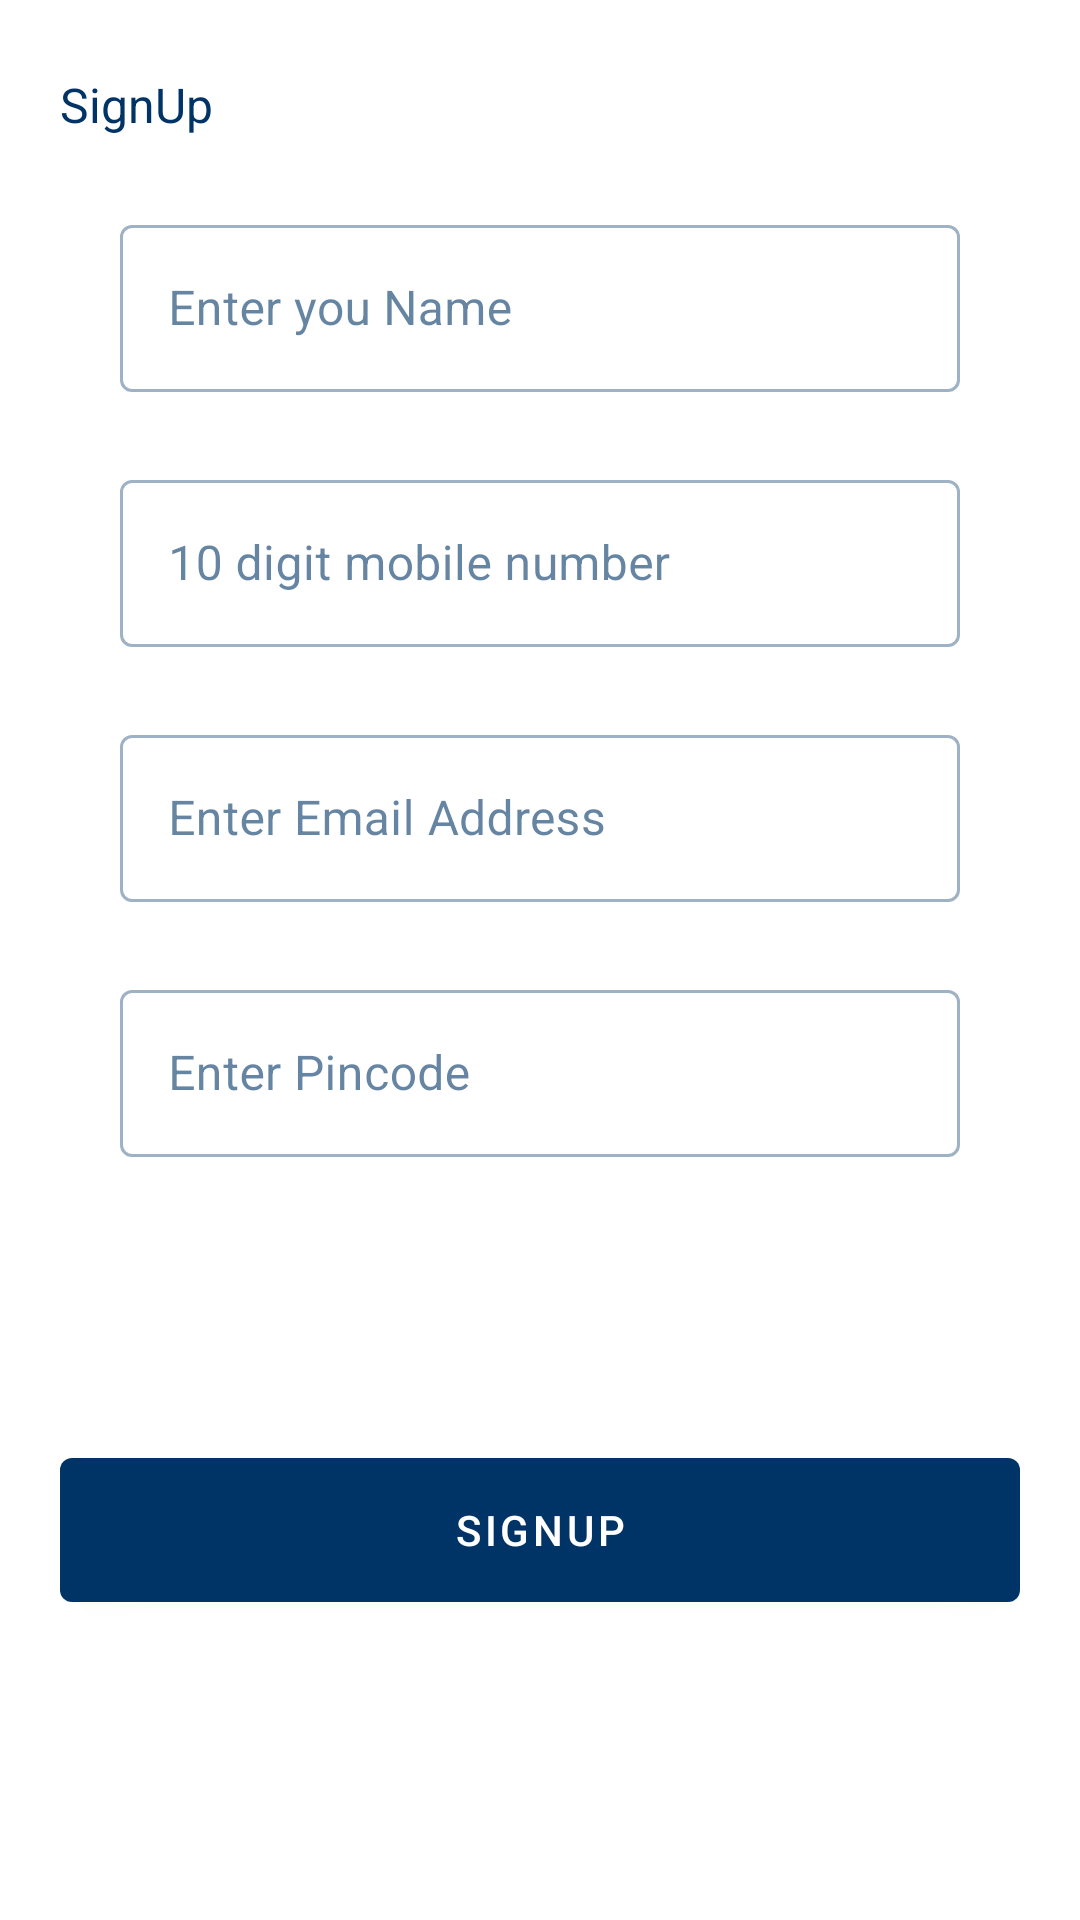

The Android layout XML behind this screen, and the referenced resources:
<!-- AndroidManifest.xml: application theme AppTheme.NoActionBar -->
<!-- res/layout/fragment_signup.xml -->
<?xml version="1.0" encoding="utf-8"?>
<androidx.constraintlayout.widget.ConstraintLayout
    xmlns:app="http://schemas.android.com/apk/res-auto"
    xmlns:android="http://schemas.android.com/apk/res/android"
    android:layout_width="match_parent"
    android:layout_height="wrap_content">

    <TextView
        android:id="@+id/tvLabelHeader"
        android:layout_width="wrap_content"
        android:layout_height="wrap_content"
        android:layout_marginTop="24dp"
        android:layout_marginStart="20dp"
        android:text="@string/signUp"
        android:textColor="@color/findout_color"
        android:textSize="16sp"
        app:layout_constraintStart_toStartOf="parent"
        app:layout_constraintTop_toTopOf="parent"
        app:fontFamily="sans-serif"/>


    <com.google.android.material.textfield.TextInputLayout
        android:id="@+id/name"
        style="@style/Widget.App.TextInputLayout"
        android:layout_width="match_parent"
        android:layout_height="wrap_content"
        android:layout_marginTop="24dp"
        android:layout_marginStart="40dp"
        android:layout_marginEnd="40dp"
        android:hint="@string/name_hint"
        android:inputType="text"
        app:layout_constraintTop_toBottomOf="@+id/tvLabelHeader"
        app:layout_constraintEnd_toEndOf="parent"
        app:layout_constraintStart_toStartOf="parent">


        <com.google.android.material.textfield.TextInputEditText
            android:id="@+id/etName"
            android:layout_width="match_parent"
            android:layout_height="wrap_content"
            android:inputType="text"/>

    </com.google.android.material.textfield.TextInputLayout>

    <com.google.android.material.textfield.TextInputLayout
        android:id="@+id/mobileNo"
        style="@style/Widget.App.TextInputLayout"
        android:layout_width="match_parent"
        android:layout_height="wrap_content"
        android:layout_marginTop="24dp"
        android:layout_marginStart="40dp"
        android:layout_marginEnd="40dp"
        android:hint="@string/ten_digit_phone_number"
        android:inputType="number"
        app:layout_constraintTop_toBottomOf="@+id/name"
        app:layout_constraintEnd_toEndOf="parent"
        app:layout_constraintStart_toStartOf="parent">


        <com.google.android.material.textfield.TextInputEditText
            android:id="@+id/etMobileNo"
            android:layout_width="match_parent"
            android:layout_height="wrap_content"
            android:inputType="number"
            android:maxLength="10"/>

    </com.google.android.material.textfield.TextInputLayout>

    <com.google.android.material.textfield.TextInputLayout
        android:id="@+id/email"
        style="@style/Widget.App.TextInputLayout"
        android:layout_width="match_parent"
        android:layout_height="wrap_content"
        android:layout_marginTop="24dp"
        android:layout_marginStart="40dp"
        android:layout_marginEnd="40dp"
        android:hint="@string/email_hint"
        android:inputType="text"
        app:layout_constraintTop_toBottomOf="@+id/mobileNo"
        app:layout_constraintEnd_toEndOf="parent"
        app:layout_constraintStart_toStartOf="parent">


        <com.google.android.material.textfield.TextInputEditText
            android:id="@+id/etEmail"
            android:layout_width="match_parent"
            android:layout_height="wrap_content"
            android:inputType="text"/>

    </com.google.android.material.textfield.TextInputLayout>


    <com.google.android.material.textfield.TextInputLayout
        android:id="@+id/pincode"
        style="@style/Widget.App.TextInputLayout"
        android:layout_width="match_parent"
        android:layout_height="wrap_content"
        android:layout_marginTop="24dp"
        android:layout_marginStart="40dp"
        android:layout_marginEnd="40dp"
        android:hint="@string/pincode_hint"
        android:inputType="number"
        app:layout_constraintTop_toBottomOf="@+id/email"
        app:layout_constraintEnd_toEndOf="parent"
        app:layout_constraintStart_toStartOf="parent">


        <com.google.android.material.textfield.TextInputEditText
            android:id="@+id/etPincode"
            android:layout_width="match_parent"
            android:layout_height="wrap_content"
            android:inputType="number"
            android:maxLength="6"/>

    </com.google.android.material.textfield.TextInputLayout>


    <com.google.android.material.button.MaterialButton
        android:id="@+id/signUp"
        android:layout_width="0dp"
        android:layout_height="60dp"
        android:layout_marginTop="24dp"
        android:layout_marginStart="20dp"
        android:layout_marginEnd="20dp"
        android:layout_marginBottom="30dp"
        android:textColor="@color/white"
        app:backgroundTint="@color/findout_color"
        android:text="@string/signUp"
        app:layout_constraintTop_toBottomOf="@+id/pincode"
        app:layout_constraintEnd_toEndOf="parent"
        app:layout_constraintStart_toStartOf="parent"
        app:layout_constraintBottom_toBottomOf="parent"/>

</androidx.constraintlayout.widget.ConstraintLayout>
<!-- resources referenced by this layout -->
<resources>
  <color name="findout_color">#003366</color>
  <color name="white">#FFFFFFFF</color>
  <string name="email_hint">Enter Email Address</string>
  <string name="name_hint">Enter you Name</string>
  <string name="pincode_hint">Enter Pincode</string>
  <string name="signUp">SignUp</string>
  <string name="ten_digit_phone_number">10 digit mobile number</string>
  <style name="Widget.App.TextInputLayout" parent="Widget.MaterialComponents.TextInputLayout.OutlinedBox">
          <item name="materialThemeOverlay">@style/ThemeOverlay.App.TextInputLayout</item>
      </style>
  <style name="AppTheme.NoActionBar" parent="AppTheme">
          <item name="windowActionBar">false</item>
          <item name="windowNoTitle">true</item>
      </style>
  <style name="ThemeOverlay.App.TextInputLayout" parent="">
          <item name="colorPrimary">@color/findout_color</item>  //Activated color
          <item name="colorOnSurface">@color/findout_color</item>    //Normal color
          <item name="editTextStyle">@style/Widget.MaterialComponents.TextInputEditText.OutlinedBox</item>
      </style>
  <style name="AppTheme" parent="Theme.MaterialComponents.DayNight.DarkActionBar">
          <item name="colorPrimary">@color/colorPrimary</item>
          <item name="colorPrimaryDark">@color/colorPrimaryDark</item>
          <item name="colorAccent">@color/colorAccent</item>
          <item name="android:windowBackground">@color/white</item>
          <item name="colorError">@color/cerise</item>
      </style>
  <color name="colorPrimary">#ffffff</color>
  <color name="colorPrimaryDark">#ffffff</color>
  <color name="colorAccent">#003366</color>
  <color name="cerise">#ad2a2a</color>
</resources>
